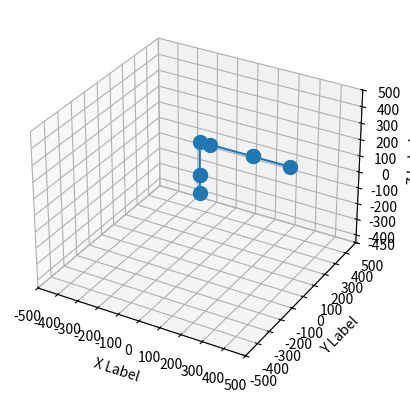

Python code for this plot:
import matplotlib.pyplot as plt
import numpy as np


def wx200_parameters(motor_1_angle, motor_2_angle, motor_4_angle, motor_5_angle, motor_6_angle):
    """
    Generates Denavit Hartenberg parameters for the WidowX 200 robot arm given
    current motor rotation states.

    :param float motor_1_angle: Current rotation of motor 1 
    :param float motor_2_angle: Current rotation of motor (2 + 3) 
    :param float motor_4_angle: Current rotation of motor 4 
    :param float motor_5_angle: Current rotation of motor 5 
    :param float motor_6_angle: Current rotation of motor 6 
    :returns: WidowX 200 DH parameters
    :rtype: numpy.ndarray
    """

    # [redacted]
    parameters = np.array([
        # alpha i - 1, a i - 1, d i, theta i
        [0.0, 0.0, 113.25, motor_1_angle],
        [np.pi / 2, 0.0, 0.0, motor_2_angle - np.pi / 2],
        [0.0, 200.0, 0.0, np.pi / 2],
        [0.0, 50.0, 0.0, motor_4_angle - np.pi],
        [0.0, 200.0, 0.0, motor_5_angle - np.pi / 2],
        [np.pi / 2, 0.0, 0.0, motor_6_angle],
        [0.0, 0.0, 174.15, 0.0]
    ])

    return np.copy(parameters)


def dh_transform(alpha, a, d, theta):
    """
    Generates transformation matrices using Denavit Hartenberg parameters as
    defined by Craig's Introduction to Robotics (2005)

    :param float alpha: \\alpha_{i-1}: Angle from \\hat{Z}_{i-1} to \\hat{Z}_{i} measured about \\hat{X}_{i-1}
    :param float a: a_{i-1}: Distance from \\hat{Z}_{i-1} to \\hat{Z}_{i} measured along \\hat{X}_{i-1}
    :param float d: d_{i}: Distance from \\hat{X}_{i-1} to \\hat{X}_{i} measured along \\hat{Z}_{i}
    :param float theta: \\theta_{i}: Angle from \\hat{X}_{i-1} to \\hat{X}_{i} measured about \\hat{Z}_{i}
    :returns: DH Transform from frame i-1 to frame i
    :rtype: numpy.ndarray
    """

    transform = np.array([
        [np.cos(theta), -np.sin(theta), 0, a],
        [np.sin(theta) * np.cos(alpha), np.cos(theta) * np.cos(alpha), -np.sin(alpha), -np.sin(alpha) * d],
        [np.sin(theta) * np.sin(alpha), np.cos(theta) * np.sin(alpha), np.cos(alpha), np.cos(alpha) * d],
        [0, 0, 0, 1]
    ])

    return np.copy(transform)


def plot_model(frames):
    """
    Plot a three dimensional model of a robotic manipulator using Denavit
    Hartenbert transformations.

    :param list frames: List of transformations between joint coordinate spaces
    """

    # Save the origin of each frame with respect to the world frame
    x = [0]
    y = [0]
    z = [0]

    '''
    Expected matrix form
    [r_11, r_12, r_13, p_x]
    [r_21, r_22, r_23, p_y]
    [r_31, r_32, r_33, p_z]
    [  0 ,   0 ,   0 ,  1 ]
    '''
    for frame in frames:
        x.append(frame[0][3])
        y.append(frame[1][3])
        z.append(frame[2][3])

    for i in range(len(x)):
        print(x[i], y[i], z[i])

    # Create new figure and include a 3d plot
    fig = plt.figure()
    ax = fig.add_subplot(111, projection='3d')

    # Labeling
    ax.set_xlabel('X Label')
    ax.set_ylabel('Y Label')
    ax.set_zlabel('Z Label')

    # Plot each frame origin as a point linked by lines
    ax.plot(x, y, z, marker='.', markersize=20)

    # Arbitrary axis marks
    ax.set_xticks([-500, -400, -300, -200, -100, 0, 100, 200, 300, 400, 500])
    ax.set_yticks([-500, -400, -300, -200, -100, 0, 100, 200, 300, 400, 500])
    ax.set_zticks([-450, -400, -300, -200, -100, 0, 100, 200, 300, 400, 500])

    plt.show()


def main():
    # Generate WidowX 200 Denavit Hartenberg parameters
    p = wx200_parameters(np.pi, np.pi, np.pi, np.pi, np.pi)

    # Collect transformation matrices from world to each joint
    T = [np.array([])] * p.shape[0]
    for i in range(p.shape[0]):
        if i == 0:
            T[i] = dh_transform(*[p[i][j] for j in range(p.shape[1])])
        else:
            # Each matrix after the first builds off of the previous matrices
            T[i] = T[i - 1] @ dh_transform(*[p[i][j] for j in range(p.shape[1])])
    
    # Plot model of arm
    plot_model(T)


if __name__ == "__main__":
    main()

